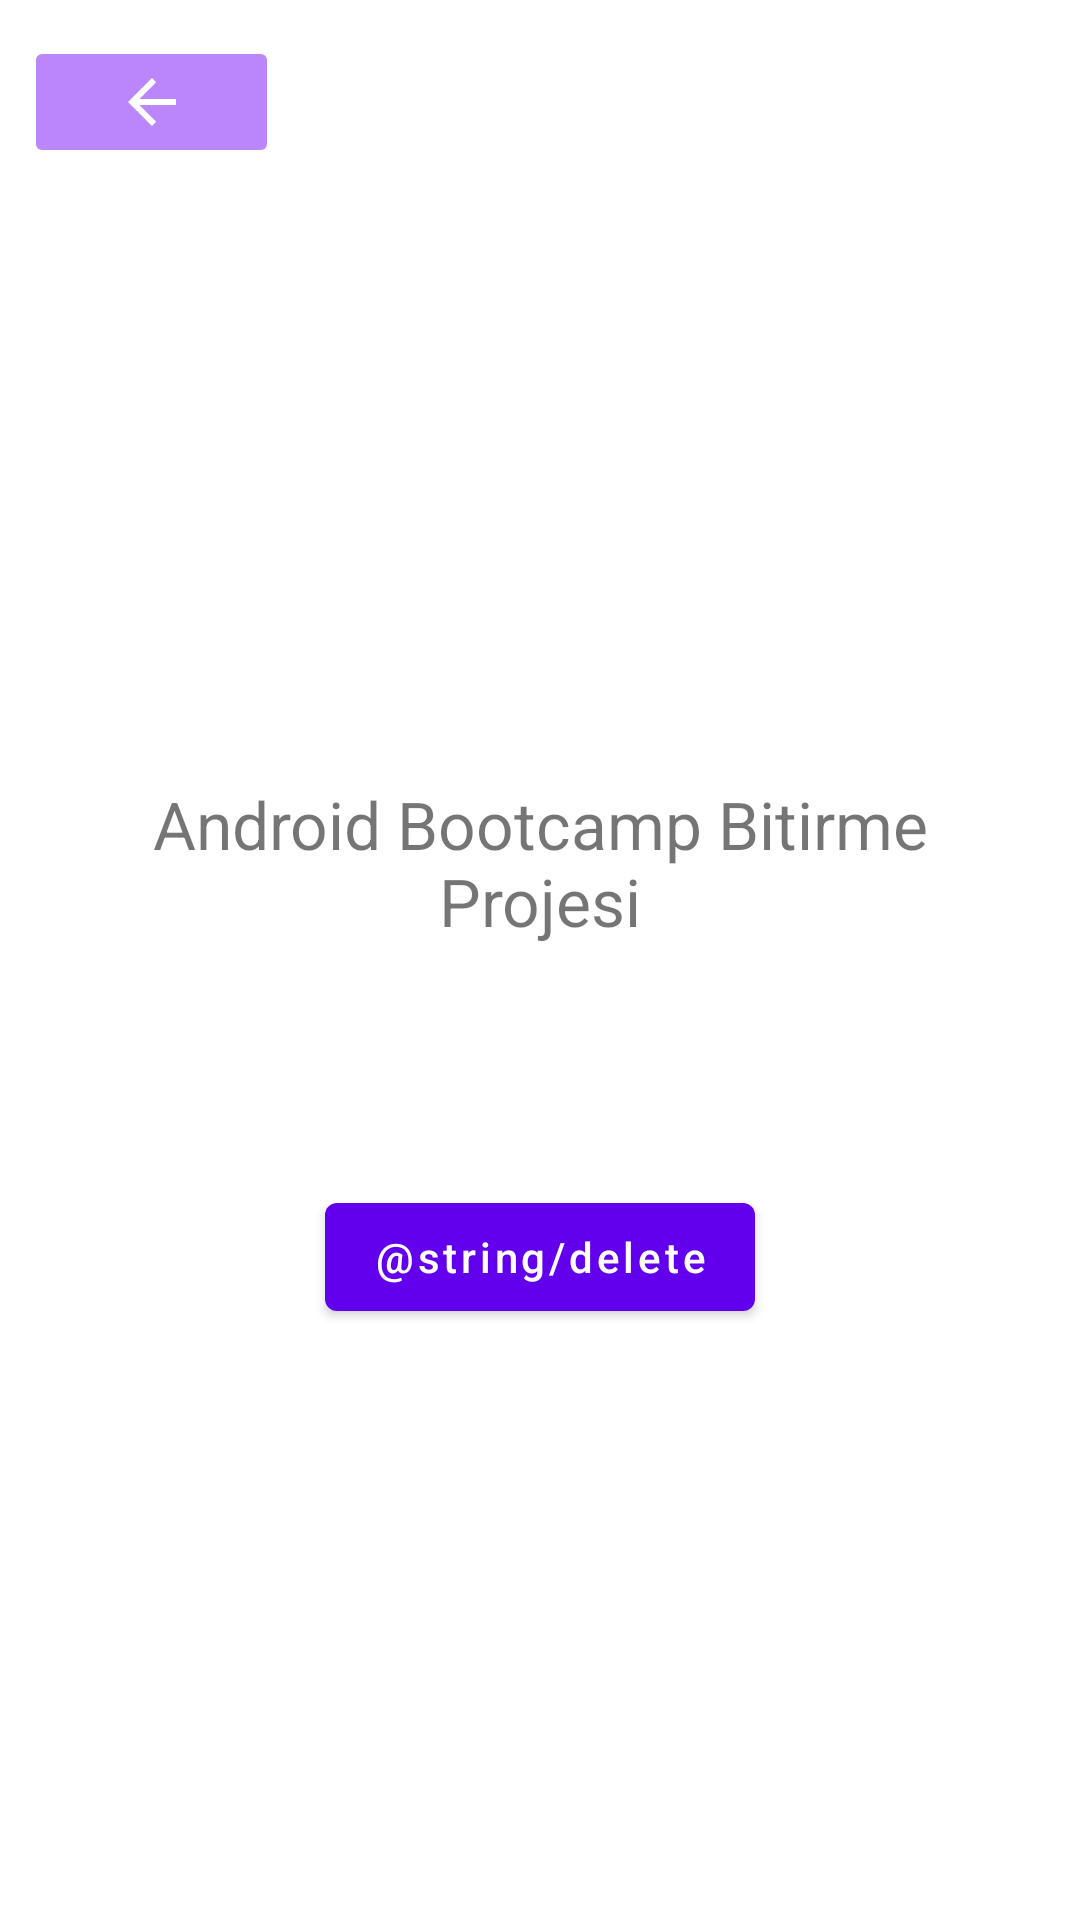

This screen was rendered from an Android layout file. Write that file and the resources it references.
<!-- AndroidManifest.xml: application theme Theme.AndroidBootcampBitirmeProjesi -->
<!-- res/layout/fragment_expense_detail.xml -->
<?xml version="1.0" encoding="utf-8"?>
<layout>
    <data>
    </data>
<androidx.constraintlayout.widget.ConstraintLayout xmlns:android="http://schemas.android.com/apk/res/android"
    xmlns:tools="http://schemas.android.com/tools"
    android:layout_width="match_parent"
    android:layout_height="match_parent"
    xmlns:app="http://schemas.android.com/apk/res-auto"
    tools:context=".ExpenseDetailFragment">

    <ImageButton
        android:id="@+id/buttonComeBack"
        android:layout_width="85dp"
        android:layout_height="wrap_content"
        android:layout_marginStart="8dp"
        android:layout_marginTop="12dp"
        android:backgroundTint="@color/purple_200"
        android:src="@drawable/abc_vector_test"
        app:layout_constraintStart_toStartOf="parent"
        app:layout_constraintTop_toTopOf="parent" />

    <ImageView
        android:id="@+id/detailImageView"
        android:layout_width="100dp"
        android:layout_height="100dp"
        android:src="@drawable/other"
        android:layout_marginTop="80dp"
        app:layout_constraintTop_toTopOf="parent"
        app:layout_constraintStart_toStartOf="parent"
        app:layout_constraintEnd_toEndOf="parent"/>

    <TextView
        android:id="@+id/detailTextView"
        android:layout_width="match_parent"
        android:layout_height="wrap_content"
        android:layout_marginTop="80dp"
        android:layout_marginStart="32dp"
        android:layout_marginEnd="32dp"
        android:textSize="22sp"
        android:gravity="center"
        android:text="@string/app_name"
        app:layout_constraintTop_toBottomOf="@id/detailImageView"/>
    <Button
        android:id="@+id/buttonDeleteExpense"
        android:layout_width="wrap_content"
        android:layout_height="wrap_content"
        app:layout_constraintTop_toBottomOf="@id/detailTextView"
        app:layout_constraintStart_toStartOf="parent"
        app:layout_constraintEnd_toEndOf="parent"
        android:layout_marginTop="80dp"
        android:text="@string/delete"
        android:textAllCaps="false"/>



</androidx.constraintlayout.widget.ConstraintLayout>
</layout>
<!-- resources referenced by this layout -->
<resources>
  <string name="app_name">Android Bootcamp Bitirme Projesi</string>
  <style name="Theme.AndroidBootcampBitirmeProjesi" parent="Theme.MaterialComponents.DayNight.DarkActionBar">
          
          <item name="colorPrimary">@color/purple_500</item>
          <item name="colorPrimaryVariant">@color/purple_700</item>
          <item name="colorOnPrimary">@color/white</item>
          
          <item name="colorSecondary">@color/teal_200</item>
          <item name="colorSecondaryVariant">@color/teal_700</item>
          <item name="colorOnSecondary">@color/black</item>
          
          <item name="android:statusBarColor" tools:targetApi="l">?attr/colorPrimaryVariant</item>
          
      </style>
  <!-- not gathered from this repository: default colours our renderer supplied (Android Studio template values) -->
  <color name="purple_200">#FFBB86FC</color>
  <color name="purple_500">#FF6200EE</color>
  <color name="purple_700">#FF3700B3</color>
  <color name="teal_200">#FF03DAC5</color>
  <color name="teal_700">#FF018786</color>
  <color name="black">#FF000000</color>
  <color name="white">#FFFFFFFF</color>
</resources>
